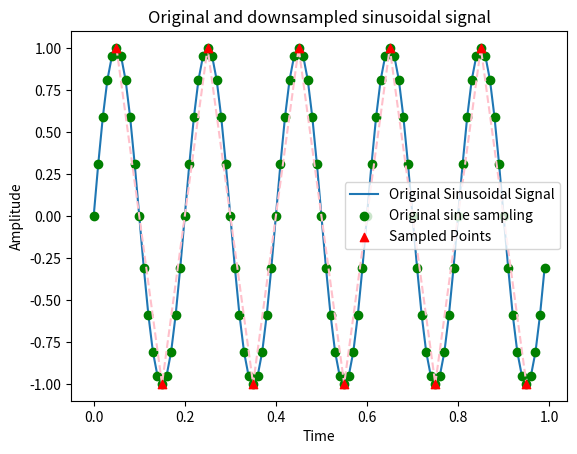

Write Python code to recreate this figure.
import numpy as np

import matplotlib.pyplot as plt


x = np.arange(0,1,0.01) #Creating a numpy arange that has a step of 0.01
sin_signal = np.sin(2*np.pi*5*x) #a numpy sinusoidal signal of 5Hz sampled every 0.01 sec.


def sampling_sinus(sin_signal):
    '''A function that samples a sinus wave while preserving all max and min points, for a sinus wave (not nessecerily 5Hz and 0.01 sample step)'''
    maxima = [] #empty list of max points
    minima = [] #empty list of min points
    
    # now let's append the empty list by comparing each point in the sinus to the previous and the next one.
    for i in range(1, len(sin_signal) -1):
        if sin_signal[i - 1] < sin_signal[i] and sin_signal[i + 1] < sin_signal[i]: #(only) if the current point is bigger then the previous and the next, then:
            maxima.append(i) #we'll append the max list with the new point.
        elif sin_signal[i - 1] > sin_signal[i] and sin_signal[i + 1] > sin_signal[i]: #(only) if the current point is smaller then the previous and next, then:
            minima.append(i) #we'll append the min list with the new point.

    # after having all the max and min points, we should make a list of all the points:
    all_points = sorted(maxima + minima)
    
    # now, we need to create a new array with all the points.
    sampled_signal = np.array([sin_signal[i] for i in all_points])

    return all_points, sampled_signal


all_points, sampled_signal = sampling_sinus(sin_signal)

plt.plot(x, sin_signal, label="Original Sinusoidal Signal", zorder=1)
plt.scatter(x, sin_signal,color="green", label="Original sine sampling",zorder=2)
plt.scatter(x[all_points], sampled_signal, color='red', marker='^', label="Sampled Points",zorder=4)
plt.plot(x[all_points], sampled_signal, color='pink',linestyle='--', zorder=3)
plt.title("Original and downsampled sinusoidal signal")
plt.xlabel("Time")
plt.ylabel("Amplitude")
plt.legend()
plt.show()

